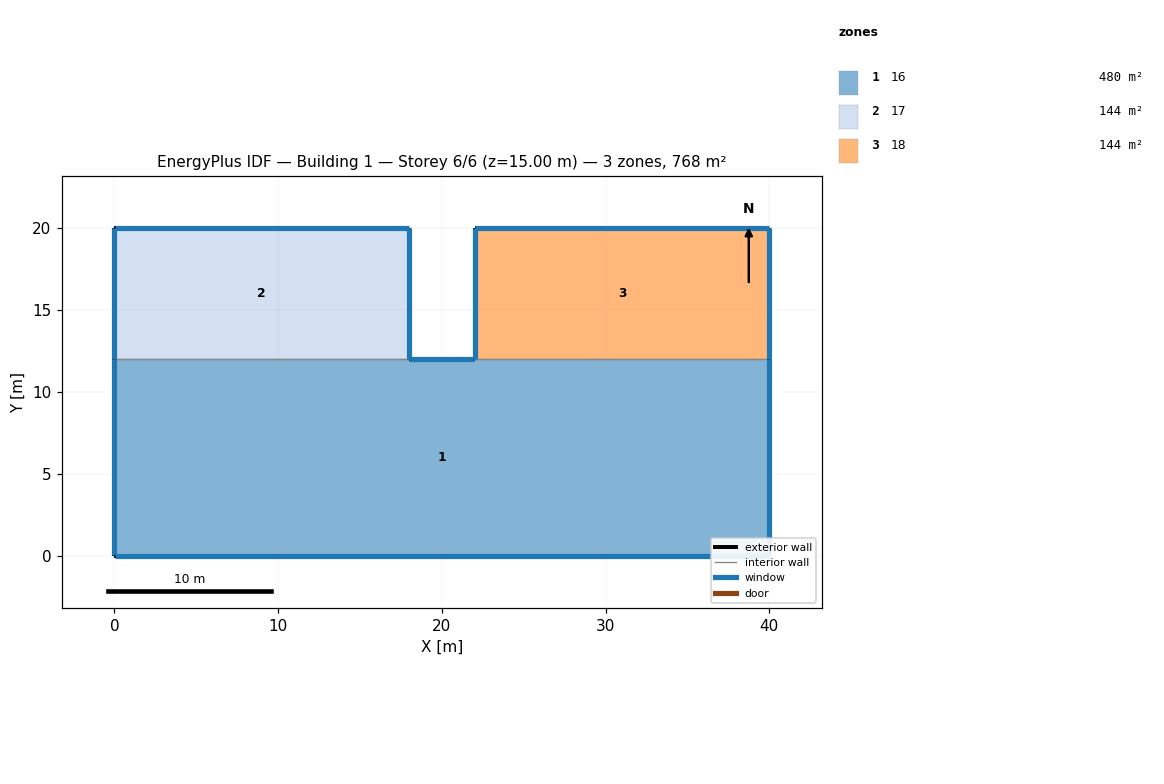
=== STOREY PLAN SPEC (per zone: floor XY polygon, exterior-wall plan segments, windows/doors) ===
zone 1: 16  (480.0 m²)
  floor: (0.00, 0.00) (40.00, 0.00) (40.00, 12.00) (0.00, 12.00)
  exterior wall: (40.00, 0.00) – (0.00, 0.00)  [40.0 m]
    window: (0.01, 0.00) – (39.99, 0.00)  [54.0 m²]
  exterior wall: (0.00, 0.00) – (0.00, 12.00)  [12.0 m]
    window: (0.00, 11.99) – (0.00, 0.01)  [12.5 m²]
  exterior wall: (18.00, 12.00) – (22.00, 12.00)  [4.0 m]
    window: (21.99, 12.00) – (18.01, 12.00)  [3.6 m²]
  exterior wall: (40.00, 12.00) – (40.00, 0.00)  [12.0 m]
    window: (40.00, 0.01) – (40.00, 11.99)  [12.5 m²]
  interior walls: 2
zone 2: 17  (144.0 m²)
  floor: (0.00, 12.00) (18.00, 12.00) (18.00, 20.00) (0.00, 20.00)
  exterior wall: (0.00, 12.00) – (0.00, 20.00)  [8.0 m]
    window: (0.00, 19.99) – (0.00, 12.01)  [8.3 m²]
  exterior wall: (0.00, 20.00) – (18.00, 20.00)  [18.0 m]
    window: (17.99, 20.00) – (0.01, 20.00)  [16.2 m²]
  exterior wall: (18.00, 20.00) – (18.00, 12.00)  [8.0 m]
    window: (18.00, 12.01) – (18.00, 19.99)  [8.3 m²]
  interior walls: 1
zone 3: 18  (144.0 m²)
  floor: (22.00, 12.00) (40.00, 12.00) (40.00, 20.00) (22.00, 20.00)
  exterior wall: (40.00, 20.00) – (40.00, 12.00)  [8.0 m]
    window: (40.00, 12.01) – (40.00, 19.99)  [8.3 m²]
  exterior wall: (22.00, 12.00) – (22.00, 20.00)  [8.0 m]
    window: (22.00, 19.99) – (22.00, 12.01)  [8.3 m²]
  exterior wall: (22.00, 20.00) – (40.00, 20.00)  [18.0 m]
    window: (39.99, 20.00) – (22.01, 20.00)  [16.2 m²]
  interior walls: 1

=== DERIVED (storey summary) ===
Building: Building 1
Storey: 6 of 6  (floor level z = 15.00 m)
Storey gross floor area: 768.0 m²
Zones on this storey: 3
  - 16: floor 480.0 m²; exterior wall 68.0 m (204.0 m²); 4 window(s) 82.5 m²; WWR 40.4%
  - 17: floor 144.0 m²; exterior wall 34.0 m (102.0 m²); 3 window(s) 32.8 m²; WWR 32.1%
  - 18: floor 144.0 m²; exterior wall 34.0 m (102.0 m²); 3 window(s) 32.8 m²; WWR 32.1%
Zone adjacency (shared interzone walls):
  - 16 ↔ 17
  - 16 ↔ 18